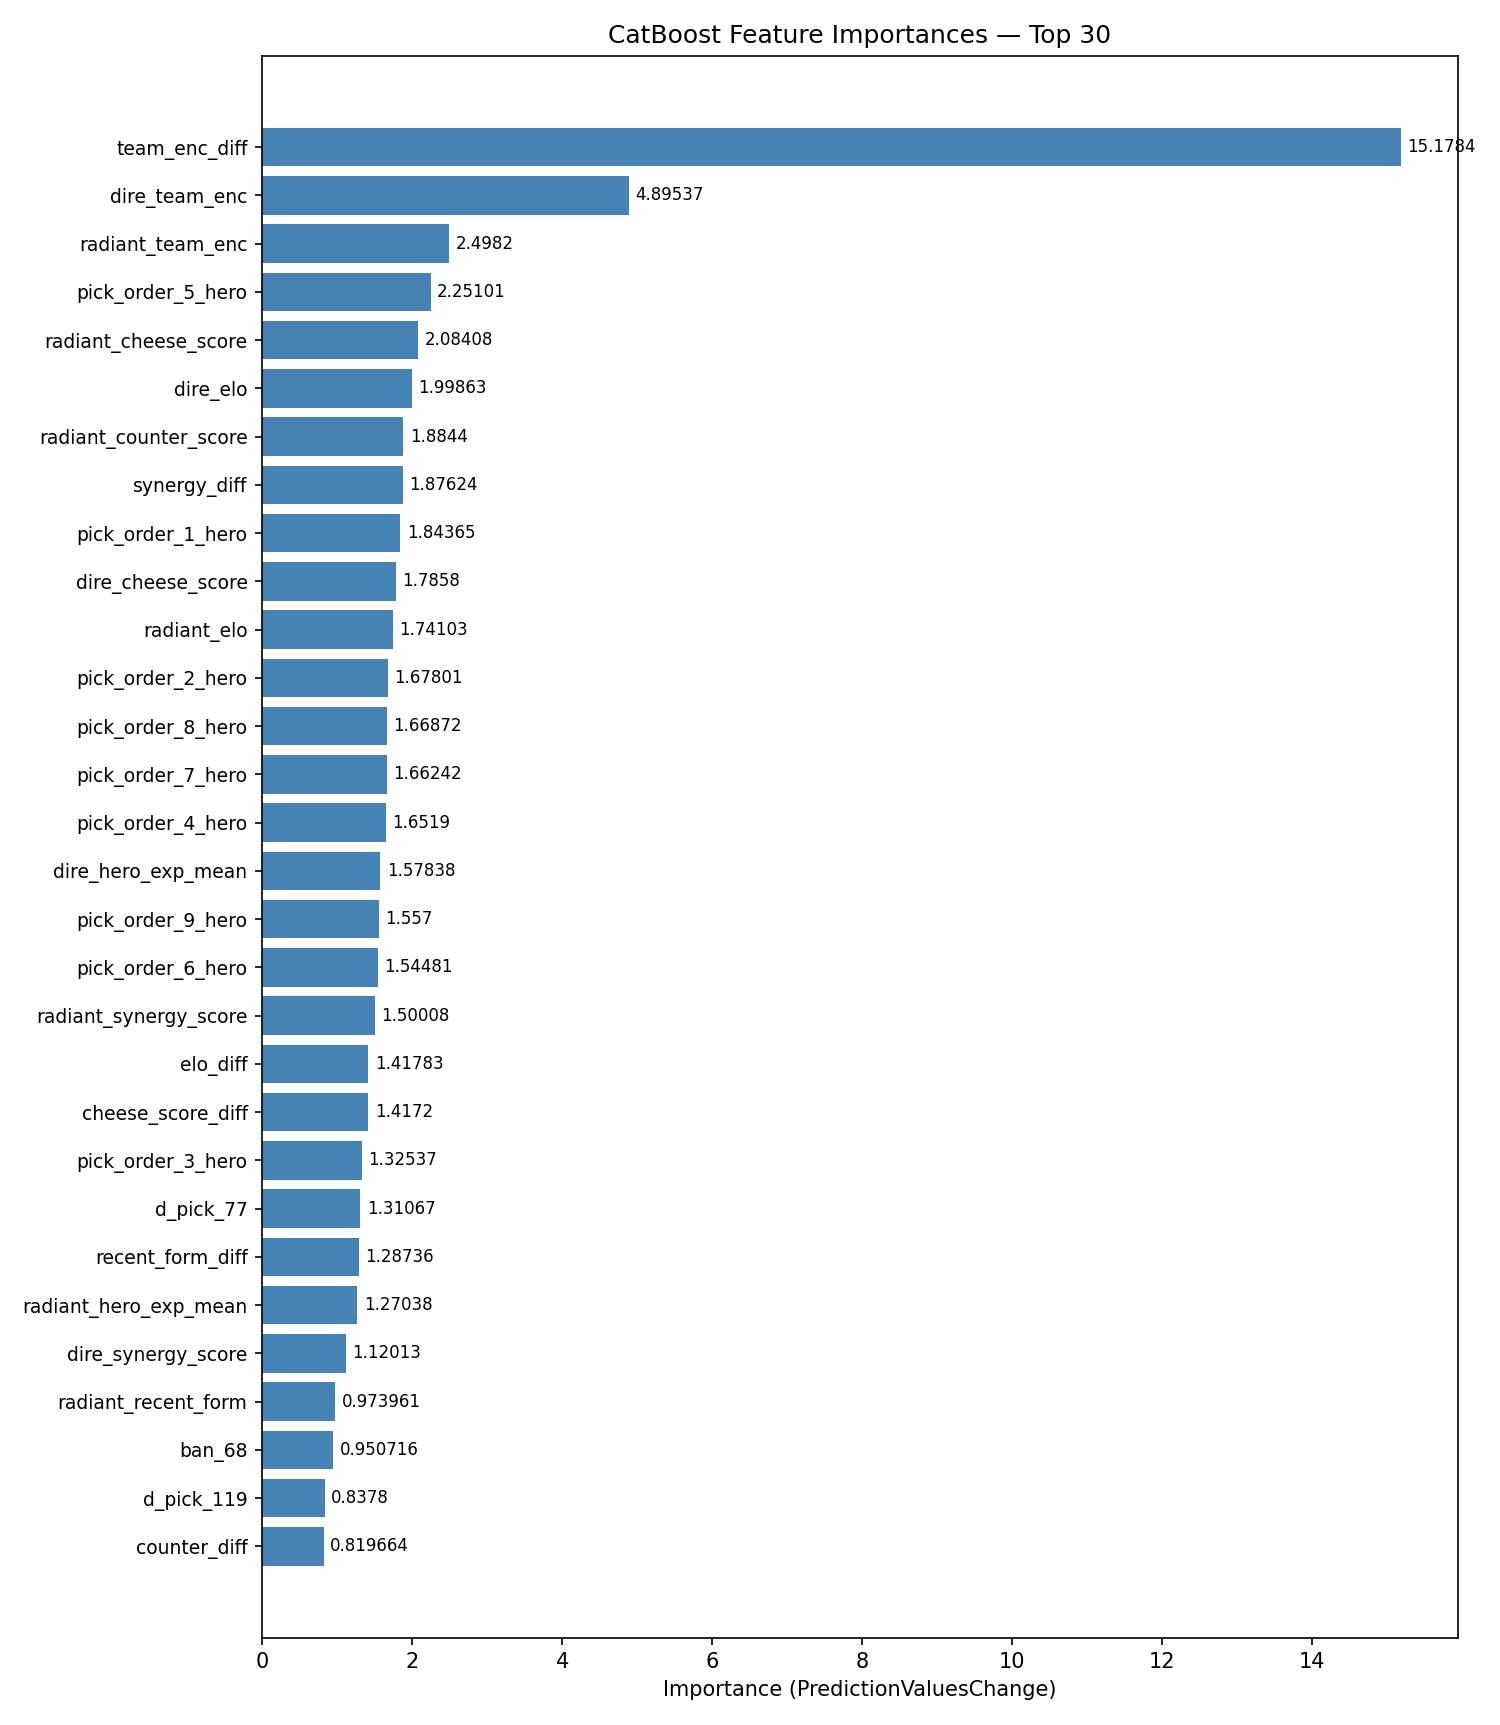

Source data for this figure (header and first rows):
rank, feature, importance
1, team_enc_diff, 15.18
2, dire_team_enc, 4.895
3, radiant_team_enc, 2.498
4, pick_order_5_hero, 2.251
5, radiant_cheese_score, 2.084
6, dire_elo, 1.999
7, radiant_counter_score, 1.884
8, synergy_diff, 1.876
9, pick_order_1_hero, 1.844
10, dire_cheese_score, 1.786
11, radiant_elo, 1.741
12, pick_order_2_hero, 1.678
13, pick_order_8_hero, 1.669
14, pick_order_7_hero, 1.662
15, pick_order_4_hero, 1.652
16, dire_hero_exp_mean, 1.578
17, pick_order_9_hero, 1.557
18, pick_order_6_hero, 1.545
19, radiant_synergy_score, 1.5
20, elo_diff, 1.418
21, cheese_score_diff, 1.417
22, pick_order_3_hero, 1.325
23, d_pick_77, 1.311
24, recent_form_diff, 1.287
25, radiant_hero_exp_mean, 1.27
26, dire_synergy_score, 1.12
27, radiant_recent_form, 0.974
28, ban_68, 0.9507
29, d_pick_119, 0.8378
30, counter_diff, 0.8197
31, pick_order_0_hero, 0.8098
32, dire_recent_form, 0.7849
33, d_pick_82, 0.777
34, r_pick_81, 0.7497
35, radiant_hero_exp_min, 0.7009
36, ban_80, 0.661
37, pick_order_9_team, 0.5843
38, radiant_has_last_pick, 0.5693
39, ban_34, 0.5036
40, dire_hero_exp_min, 0.4932
41, d_pick_85, 0.4755
42, ban_93, 0.4664
43, d_pick_24, 0.4437
44, ban_89, 0.4394
45, r_pick_126, 0.424
46, r_pick_13, 0.4204
47, r_pick_116, 0.4179
48, d_pick_81, 0.388
49, r_pick_84, 0.3769
50, r_pick_45, 0.372
51, pick_order_1_team, 0.37
52, d_pick_108, 0.3565
53, r_pick_99, 0.3527
54, d_pick_113, 0.3323
55, ban_62, 0.3322
56, ban_41, 0.3316
57, ban_51, 0.3206
58, d_pick_84, 0.3163
59, ban_50, 0.2996
60, r_pick_46, 0.2942
... 364 more rows
